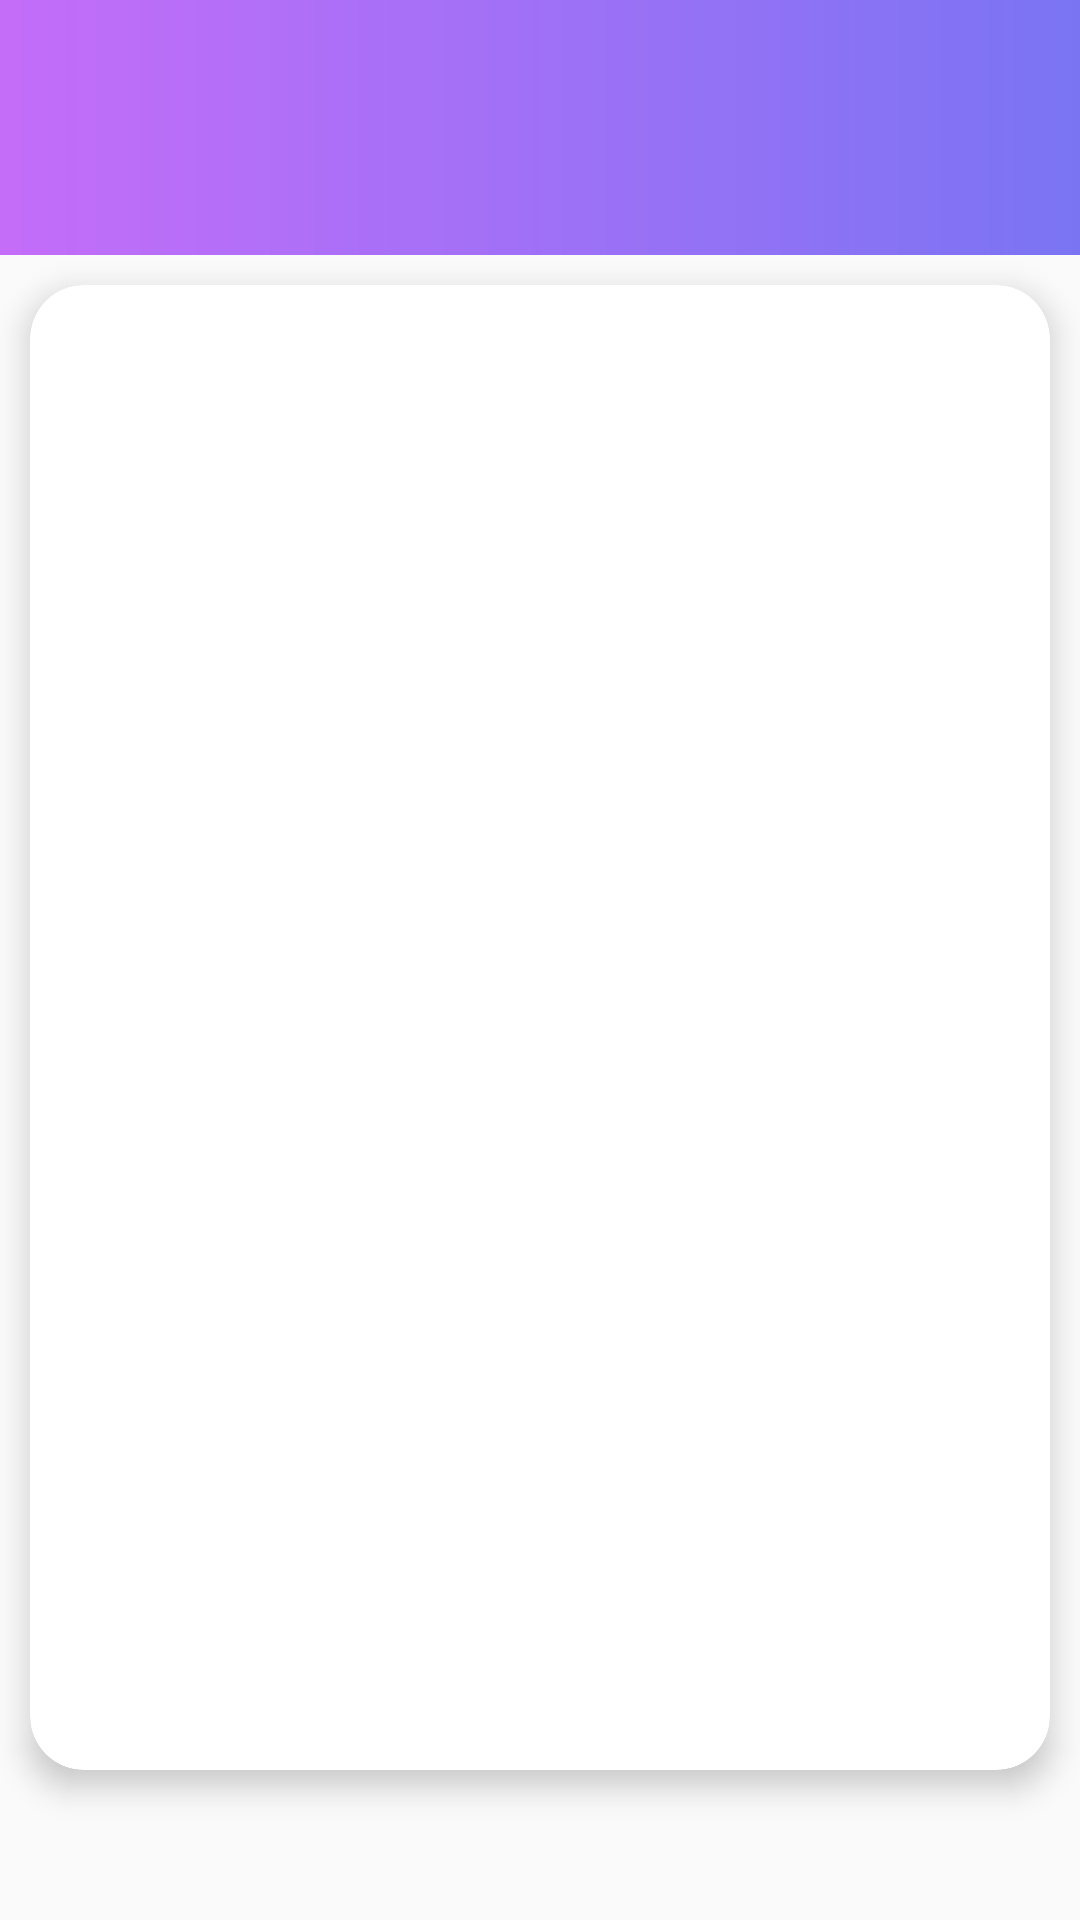

Layout XML and referenced resources for this Android screen:
<!-- AndroidManifest.xml: application theme Theme.TaskTimerApp -->
<!-- res/layout/activity_summary.xml -->
<?xml version="1.0" encoding="utf-8"?>
<androidx.constraintlayout.widget.ConstraintLayout xmlns:android="http://schemas.android.com/apk/res/android"
    xmlns:app="http://schemas.android.com/apk/res-auto"
    xmlns:tools="http://schemas.android.com/tools"
    android:layout_width="match_parent"
    android:layout_height="match_parent"
    tools:context=".activity.SummaryActivity">

    <View
        android:id="@+id/gradient_header"
        android:layout_width="match_parent"
        android:layout_height="85sp"
        android:background="@drawable/gradient_background"
        app:layout_constraintEnd_toEndOf="parent"
        app:layout_constraintStart_toStartOf="parent"
        app:layout_constraintTop_toTopOf="parent" />

    <ImageButton
        android:id="@+id/back_button"
        android:layout_width="60sp"
        android:layout_height="60sp"
        android:backgroundTint="@color/transparent"
        android:src="@drawable/back_icon"
        app:layout_constraintBottom_toBottomOf="@+id/gradient_header"
        app:layout_constraintStart_toStartOf="parent" />

    <androidx.cardview.widget.CardView
        android:layout_width="match_parent"
        android:layout_height="0dp"
        android:layout_marginStart="10sp"
        android:layout_marginTop="10sp"
        android:layout_marginEnd="10sp"
        android:layout_marginBottom="50sp"
        app:cardCornerRadius="18dp"
        app:cardElevation="6dp"
        app:layout_constraintBottom_toBottomOf="parent"
        app:layout_constraintEnd_toEndOf="parent"
        app:layout_constraintStart_toStartOf="parent"
        app:layout_constraintTop_toBottomOf="@+id/gradient_header">

        <androidx.constraintlayout.widget.ConstraintLayout
            android:layout_width="match_parent"
            android:layout_height="match_parent"
            android:padding="10sp">

            <androidx.recyclerview.widget.RecyclerView
                android:id="@+id/summary_recyclerview"
                android:layout_width="match_parent"
                android:layout_height="0dp"
                app:layoutManager="androidx.recyclerview.widget.LinearLayoutManager"
                app:layout_constraintBottom_toBottomOf="parent"
                app:layout_constraintEnd_toEndOf="parent"
                app:layout_constraintStart_toStartOf="parent"
                app:layout_constraintTop_toTopOf="parent"
                tools:listitem="@layout/summary_card" />
        </androidx.constraintlayout.widget.ConstraintLayout>
    </androidx.cardview.widget.CardView>

</androidx.constraintlayout.widget.ConstraintLayout>
<!-- res/layout/summary_card.xml (included above) -->
<?xml version="1.0" encoding="utf-8"?>
<androidx.constraintlayout.widget.ConstraintLayout xmlns:android="http://schemas.android.com/apk/res/android"
    android:layout_width="match_parent"
    android:layout_height="60dp"
    android:padding="10dp"
    xmlns:app="http://schemas.android.com/apk/res-auto">

    <TextView
        android:id="@+id/task_title_summary"
        android:layout_width="wrap_content"
        android:layout_height="wrap_content"
        android:text="@string/task_title"
        android:textColor="@color/black"
        android:textSize="20sp"
        app:layout_constraintStart_toStartOf="parent"
        app:layout_constraintTop_toTopOf="parent"
        app:layout_constraintBottom_toBottomOf="parent"/>
    <View
        android:layout_width="0dp"
        android:layout_height="1dp"
        android:background="@color/gray_light"
        android:layout_margin="10dp"
        app:layout_constraintBottom_toBottomOf="parent"
        app:layout_constraintTop_toTopOf="parent"
        app:layout_constraintStart_toEndOf="@+id/task_title_summary"
        app:layout_constraintEnd_toStartOf="@+id/task_timer_summary"/>

    <Chronometer
        android:id="@+id/task_timer_summary"
        android:layout_width="wrap_content"
        android:layout_height="wrap_content"
        android:fontFamily="sans-serif-medium"
        android:text="@string/_00_00"
        android:textSize="20sp"
        android:textColor="@color/purple"
        app:layout_constraintBottom_toBottomOf="parent"
        app:layout_constraintEnd_toEndOf="parent"
        app:layout_constraintTop_toTopOf="parent" />


</androidx.constraintlayout.widget.ConstraintLayout>
<!-- resources referenced by this layout -->
<resources>
  <color name="black">#FF000000</color>
  <color name="gray_light">#A1A1A1</color>
  <color name="purple">#c46df9</color>
  <color name="transparent">#00000000</color>
  <!-- drawable gradient_background (drawable) -->
  <?xml version="1.0" encoding="utf-8"?>
  <shape xmlns:android="http://schemas.android.com/apk/res/android">
  <gradient android:startColor="@color/purple"
      android:endColor="@color/blue"/>
  </shape>
  <string name="_00_00">00:00</string>
  <string name="task_title">Task Title</string>
  <style name="Theme.TaskTimerApp" parent="Theme.AppCompat.DayNight.NoActionBar">
          
          <item name="colorPrimary">@color/purple_500</item>
          <item name="colorPrimaryVariant">@color/purple_700</item>
          <item name="colorOnPrimary">@color/white</item>
          
          <item name="colorSecondary">@color/teal_200</item>
          <item name="colorSecondaryVariant">@color/teal_700</item>
          <item name="colorOnSecondary">@color/black</item>
          
          <item name="android:statusBarColor" tools:targetApi="l">@android:color/transparent</item>
          
          <item name="android:navigationBarColor">@android:color/transparent</item>
      </style>
  <color name="blue">#7a74f3</color>
  <color name="purple_500">#FF6200EE</color>
  <color name="purple_700">#FF3700B3</color>
  <color name="white">#FFFFFFFF</color>
  <color name="teal_200">#FF03DAC5</color>
  <color name="teal_700">#FF018786</color>
</resources>
